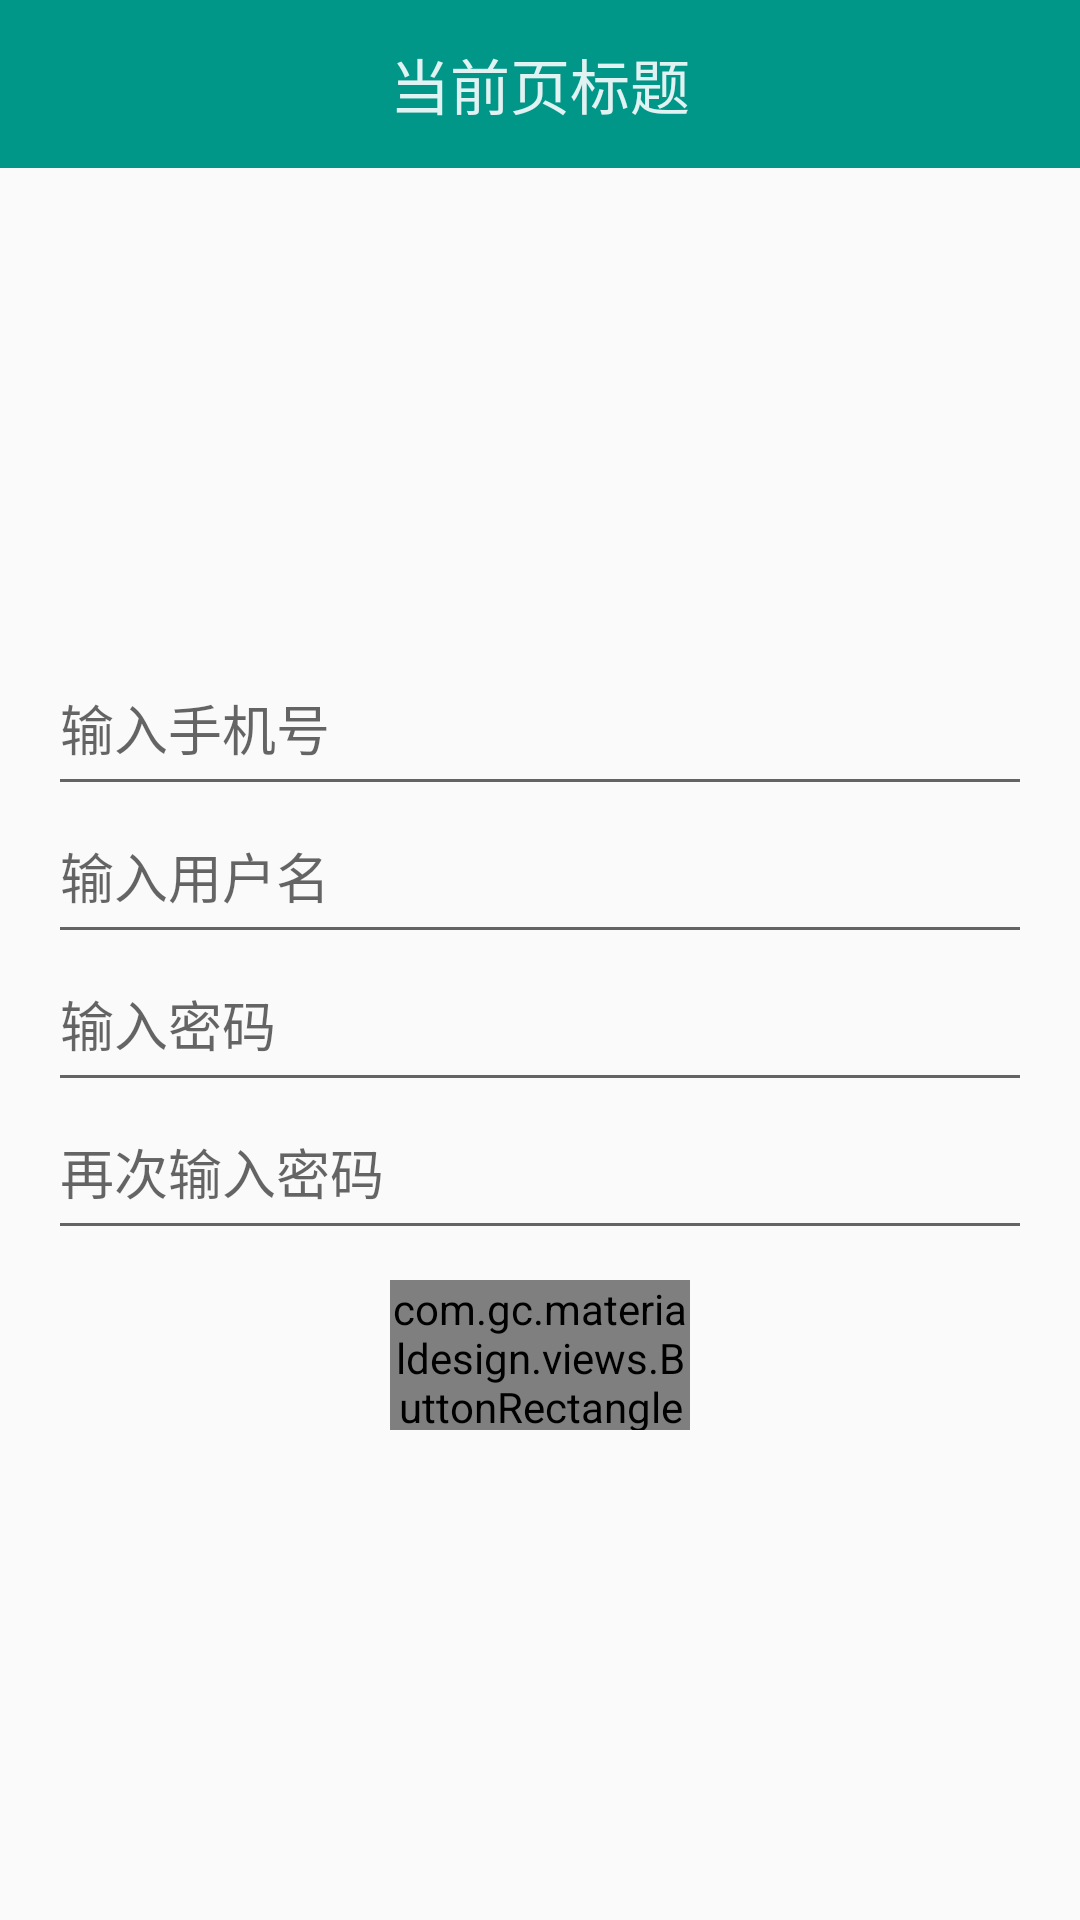

Produce the Android XML layout that renders to this screen, including the resource entries it uses.
<!-- AndroidManifest.xml: application theme AppTheme -->
<!-- res/layout/activity_register.xml -->
<?xml version="1.0" encoding="utf-8"?>
<RelativeLayout
    xmlns:android="http://schemas.android.com/apk/res/android"
    android:layout_width="match_parent"
    android:layout_height="match_parent">

    <include
        android:id="@+id/top"
        layout="@layout/include_top"
        android:layout_width="match_parent"
        android:layout_height="@dimen/top_height"
        android:layout_alignParentTop="true"/>

    <RelativeLayout
        android:layout_width="match_parent"
        android:layout_height="match_parent"
        android:layout_below="@id/top"
        android:gravity="center"
        android:paddingBottom="@dimen/activity_vertical_margin"
        android:paddingLeft="@dimen/activity_horizontal_margin"
        android:paddingRight="@dimen/activity_horizontal_margin"
        android:paddingTop="@dimen/activity_vertical_margin">

        <EditText
            android:id="@+id/user_phone"
            android:layout_width="match_parent"
            android:layout_height="wrap_content"
            android:drawableBottom="@drawable/selector_edit_text"
            android:drawablePadding="@dimen/edit_text_drawable_padding"
            android:hint="@string/input_phoneNumber"
            android:inputType="phone"
            android:singleLine="true"/>

        <EditText
            android:id="@+id/user_name"
            android:layout_width="match_parent"
            android:layout_height="wrap_content"
            android:layout_below="@id/user_phone"
            android:drawableBottom="@drawable/selector_edit_text"
            android:drawablePadding="@dimen/edit_text_drawable_padding"
            android:hint="@string/input_name"
            android:singleLine="true"/>

        <EditText
            android:id="@+id/user_password"
            android:layout_width="match_parent"
            android:layout_height="wrap_content"
            android:layout_below="@id/user_name"
            android:drawableBottom="@drawable/selector_edit_text"
            android:drawablePadding="@dimen/edit_text_drawable_padding"
            android:hint="@string/input_password"
            android:inputType="textPassword"
            android:singleLine="true"/>

        <EditText
            android:id="@+id/user_password_again"
            android:layout_width="match_parent"
            android:layout_height="wrap_content"
            android:layout_below="@id/user_password"
            android:drawableBottom="@drawable/selector_edit_text"
            android:drawablePadding="@dimen/edit_text_drawable_padding"
            android:hint="@string/input_password_again"
            android:inputType="textPassword"
            android:singleLine="true"/>

        <LinearLayout
            android:layout_width="match_parent"
            android:layout_height="wrap_content"
            android:layout_below="@id/user_password_again"
            android:layout_marginTop="@dimen/button_margin_top"
            android:gravity="center"
            android:orientation="horizontal">

            <com.gc.materialdesign.views.ButtonRectangle
                android:id="@+id/register"
                android:layout_width="@dimen/button_width"
                android:layout_height="@dimen/component_height"
                android:background="@color/button_normal_color"
                android:text="@string/button_register"
                android:textColor="@color/button_text_color"/>
        </LinearLayout>

    </RelativeLayout>

</RelativeLayout>
<!-- res/layout/include_top.xml (included above) -->
<?xml version="1.0" encoding="utf-8"?>
<RelativeLayout xmlns:android="http://schemas.android.com/apk/res/android"
                android:layout_width="match_parent"
                android:layout_height="@dimen/top_height"
                android:background="@color/colorPrimary"
                android:gravity="center_vertical"
                android:orientation="horizontal"
                android:paddingEnd="@dimen/top_padding_left"
                android:paddingLeft="@dimen/top_padding_left"
                android:paddingRight="@dimen/top_padding_right"
                android:paddingStart="@dimen/top_padding_right">

    <TextView
        android:id="@+id/top_title"
        android:layout_width="wrap_content"
        android:layout_height="wrap_content"
        android:layout_centerInParent="true"
        android:text="@string/top_current_title"
        android:textColor="@color/text_top_title_color"
        android:textSize="@dimen/text_top_title_size"/>

</RelativeLayout>
<!-- resources referenced by this layout -->
<resources>
  <color name="button_normal_color">#009688</color>
  <color name="button_text_color">#e0f2f1</color>
  <color name="colorPrimary">#009688</color>
  <color name="text_top_title_color">#e0f2f1</color>
  <dimen name="activity_horizontal_margin">16dp</dimen>
  <dimen name="activity_vertical_margin">16dp</dimen>
  <dimen name="button_margin_top">10dp</dimen>
  <dimen name="button_width">100dp</dimen>
  <dimen name="component_height">50dp</dimen>
  <dimen name="edit_text_drawable_padding">5dp</dimen>
  <dimen name="text_top_title_size">20sp</dimen>
  <dimen name="top_height">56dp</dimen>
  <dimen name="top_padding_left">16dp</dimen>
  <dimen name="top_padding_right">16dp</dimen>
  <!-- drawable selector_edit_text (drawable) -->
  <?xml version="1.0" encoding="utf-8"?>
  <selector xmlns:android="http://schemas.android.com/apk/res/android">
  
      <item android:drawable="@drawable/shape_edit_text_divider_focused" android:state_focused="true"/>
      <item android:drawable="@drawable/shape_edit_text_divider_focused" android:state_pressed="true"/>
      <item android:drawable="@drawable/shape_edit_text_divider_focused" android:state_enabled="true"/>
  
      <item android:drawable="@drawable/shape_edit_text_divider_normal"/>
  
  </selector>
  <string name="button_register">注册</string>
  <string name="input_name">输入用户名</string>
  <string name="input_password">输入密码</string>
  <string name="input_password_again">再次输入密码</string>
  <string name="input_phoneNumber">输入手机号</string>
  <string name="top_current_title">当前页标题</string>
  <style name="AppTheme" parent="Theme.AppCompat.Light.NoActionBar">
          
          <item name="colorPrimary">@color/colorPrimary</item>
          <item name="colorPrimaryDark">@color/colorPrimaryDark</item>
          <item name="colorAccent">@color/colorAccent</item>
      </style>
  <!-- drawable shape_edit_text_divider_focused (drawable) -->
  <?xml version="1.0" encoding="utf-8"?>
  <shape xmlns:android="http://schemas.android.com/apk/res/android">
  
      <solid android:color="@color/edit_text_divider_focused"/>
  
      <size android:height="@dimen/edit_text_divider_height"/>
  
  </shape>
  <!-- drawable shape_edit_text_divider_normal (drawable) -->
  <?xml version="1.0" encoding="utf-8"?>
  <shape xmlns:android="http://schemas.android.com/apk/res/android">
  
      <solid android:color="@color/edit_text_divider_normal"/>
  
      <size android:height="@dimen/edit_text_divider_height"/>
  
  </shape>
  <color name="colorPrimaryDark">#009688</color>
  <color name="colorAccent">#26a69a</color>
  <color name="edit_text_divider_focused">#009688</color>
  <dimen name="edit_text_divider_height">1dp</dimen>
  <color name="edit_text_divider_normal">#4db6ac</color>
</resources>
